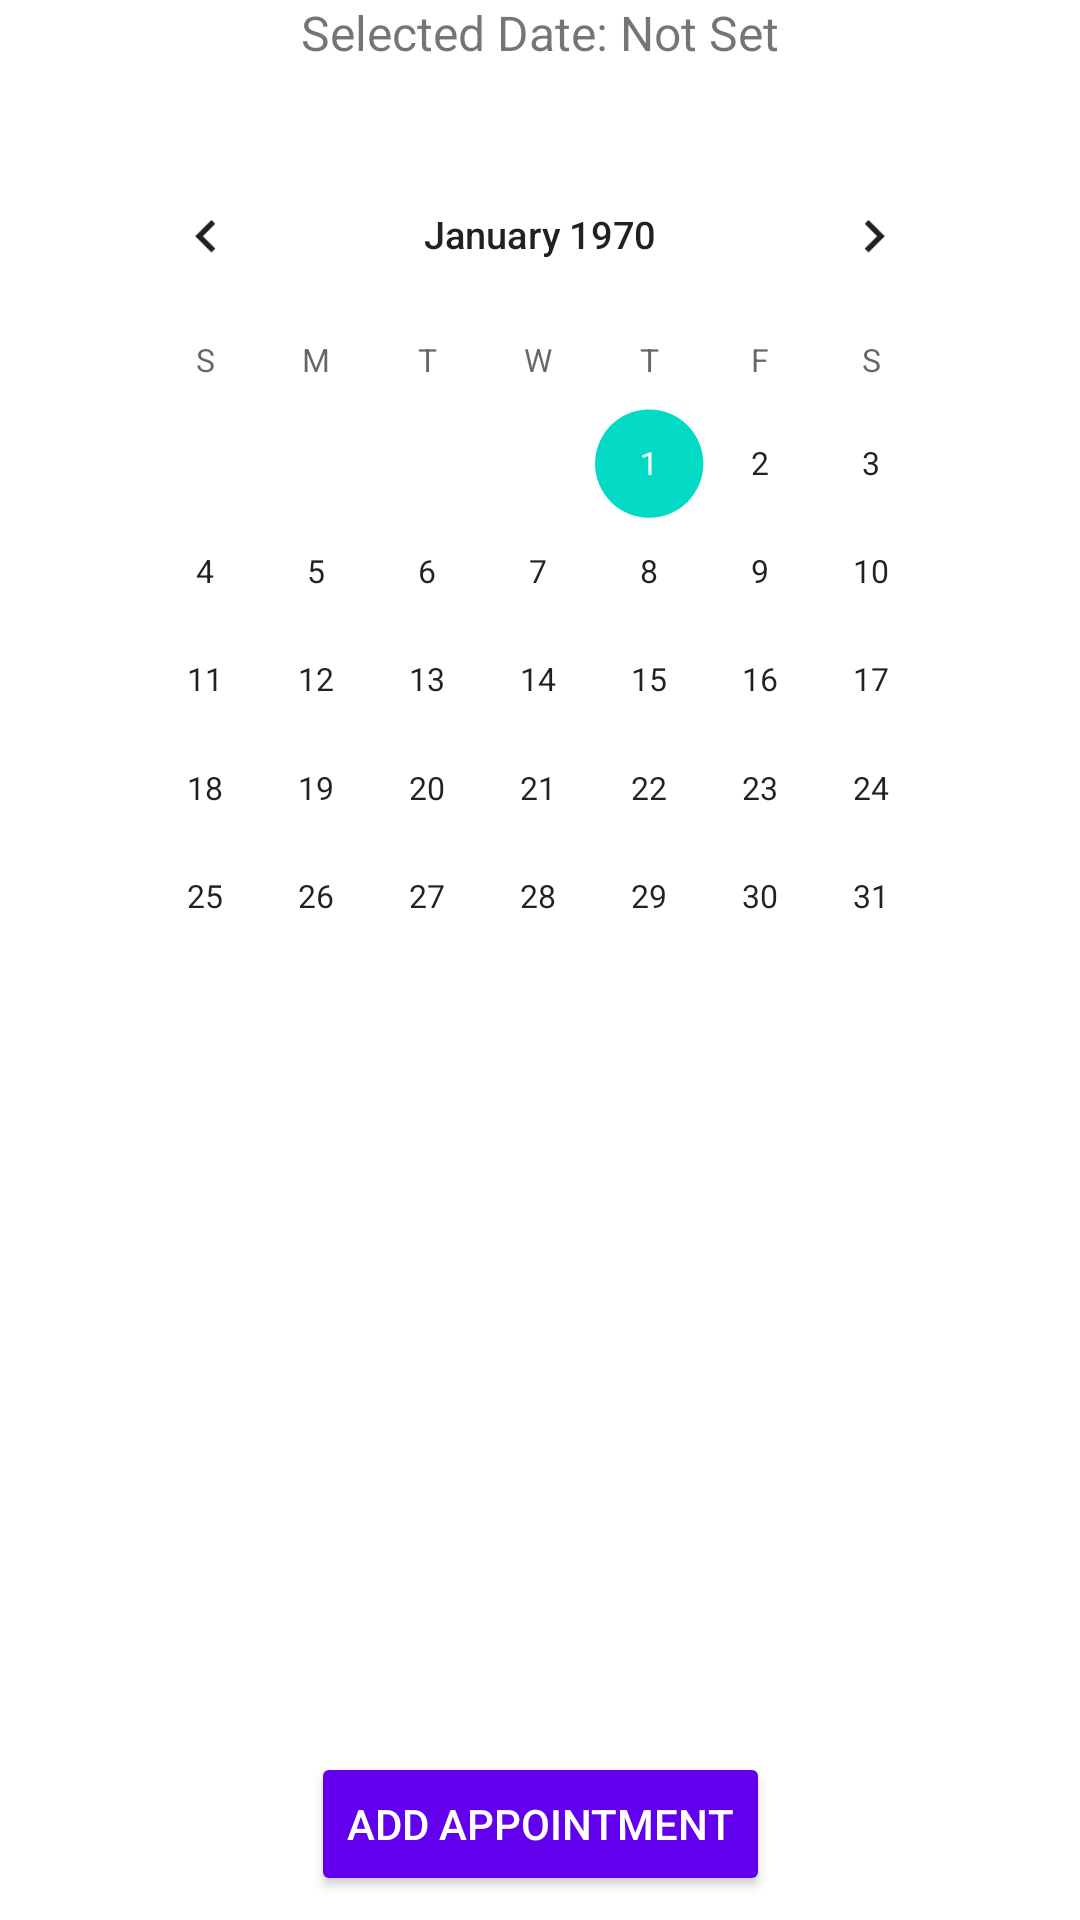

Layout XML and referenced resources for this Android screen:
<!-- AndroidManifest.xml: application theme Theme.MedAssist -->
<!-- res/layout/fragment_appointment.xml -->
<?xml version="1.0" encoding="utf-8"?>
<androidx.constraintlayout.widget.ConstraintLayout xmlns:android="http://schemas.android.com/apk/res/android"
    xmlns:app="http://schemas.android.com/apk/res-auto"
    xmlns:tools="http://schemas.android.com/tools"
    android:id="@+id/mainLayout"
    android:layout_width="match_parent"
    android:layout_height="match_parent"
    tools:context=".ui.appointment.AppointmentFragment">

    <TextView
        android:id="@+id/selected_date"
        android:layout_width="0dp"
        android:layout_height="wrap_content"
        android:layout_marginStart="16dp"
        android:layout_marginEnd="16dp"
        android:text="Selected Date: Not Set"
        android:textAlignment="center"
        android:textSize="16sp"
        app:layout_constraintEnd_toEndOf="parent"
        app:layout_constraintStart_toStartOf="parent"
        app:layout_constraintTop_toTopOf="parent" />

    <CalendarView
        android:id="@+id/calendar_view"
        android:layout_width="match_parent"
        android:layout_height="295dp"
        android:scaleX="0.95"
        android:scaleY="0.95"
        android:layout_marginTop="12dp"
        android:layout_marginStart="16dp"
        android:layout_marginEnd="16dp"
        android:paddingBottom="0dp"
        app:layout_constraintEnd_toEndOf="parent"
        app:layout_constraintStart_toStartOf="parent"
        app:layout_constraintTop_toBottomOf="@+id/selected_date" />



    <ProgressBar
        android:id="@+id/progress_bar"
        android:layout_width="wrap_content"
        android:layout_height="wrap_content"
        android:layout_marginTop="16dp"
        android:visibility="gone"
        app:layout_constraintTop_toBottomOf="@+id/calendar_view"
        app:layout_constraintStart_toStartOf="parent"
        app:layout_constraintEnd_toEndOf="parent" />

    

    <androidx.recyclerview.widget.RecyclerView
        android:id="@+id/appointmentRecyclerView"
        android:layout_width="match_parent"
        android:layout_height="0dp"
        android:layout_marginStart="15dp"
        android:layout_marginEnd="15dp"
        app:layout_constraintBottom_toTopOf="@+id/add_button"
        app:layout_constraintEnd_toEndOf="parent"
        app:layout_constraintHorizontal_bias="1.0"
        app:layout_constraintStart_toStartOf="parent"
        app:layout_constraintTop_toBottomOf="@+id/calendar_view"
        app:layout_constraintVertical_bias="0.0" />

    <LinearLayout
        android:id="@+id/emptyStateLayout"
        android:layout_width="match_parent"
        android:layout_height="match_parent"
        android:orientation="vertical"
        android:layout_marginTop="164dp"
        android:gravity="center"
        android:visibility="gone"
        app:layout_constraintTop_toBottomOf="@+id/progress_bar"
        app:layout_constraintStart_toStartOf="parent"
        app:layout_constraintEnd_toEndOf="parent"
        app:layout_constraintBottom_toTopOf="@+id/add_button">

        <ImageView
            android:layout_width="80dp"
            android:layout_height="80dp"
            android:layout_marginTop="64dp"
            android:src="@drawable/doctoricon"
            android:alpha="0.5"
            android:layout_marginBottom="16dp" />

        <TextView
            android:layout_width="wrap_content"
            android:layout_height="wrap_content"
            android:text="There are no appointments for the selected date."
            android:textSize="16sp"
            android:textColor="#757575" />
    </LinearLayout>

    <Button
        android:id="@+id/add_button"
        android:layout_width="wrap_content"
        android:layout_height="wrap_content"
        android:layout_marginBottom="8dp"
        android:backgroundTint="#6200EE"
        android:text="Add Appointment"
        android:textColor="#FFFFFF"
        app:layout_constraintBottom_toBottomOf="parent"
        app:layout_constraintEnd_toEndOf="parent"
        app:layout_constraintStart_toStartOf="parent" />

</androidx.constraintlayout.widget.ConstraintLayout>
<!-- resources referenced by this layout -->
<resources>
  <!-- drawable doctoricon: vector/xml drawable (drawable, 3839 chars, omitted) -->
  <style name="Theme.MedAssist" parent="Theme.MaterialComponents.DayNight.DarkActionBar">
          
          <item name="colorPrimary">@color/darkblue</item>
          <item name="colorPrimaryVariant">@color/darkblue</item>
          <item name="colorOnPrimary">@color/white</item>
          
          <item name="colorSecondary">@color/teal_200</item>
          <item name="colorSecondaryVariant">@color/teal_700</item>
          <item name="colorOnSecondary">@color/black</item>
          
          <item name="android:statusBarColor">?attr/colorPrimaryVariant</item>
  
          
      </style>
  <color name="darkblue">#FF0A54B6</color>
  <color name="white">#FFFFFFFF</color>
  <color name="teal_200">#FF03DAC5</color>
  <color name="teal_700">#FF018786</color>
  <color name="black">#333333</color>
</resources>
